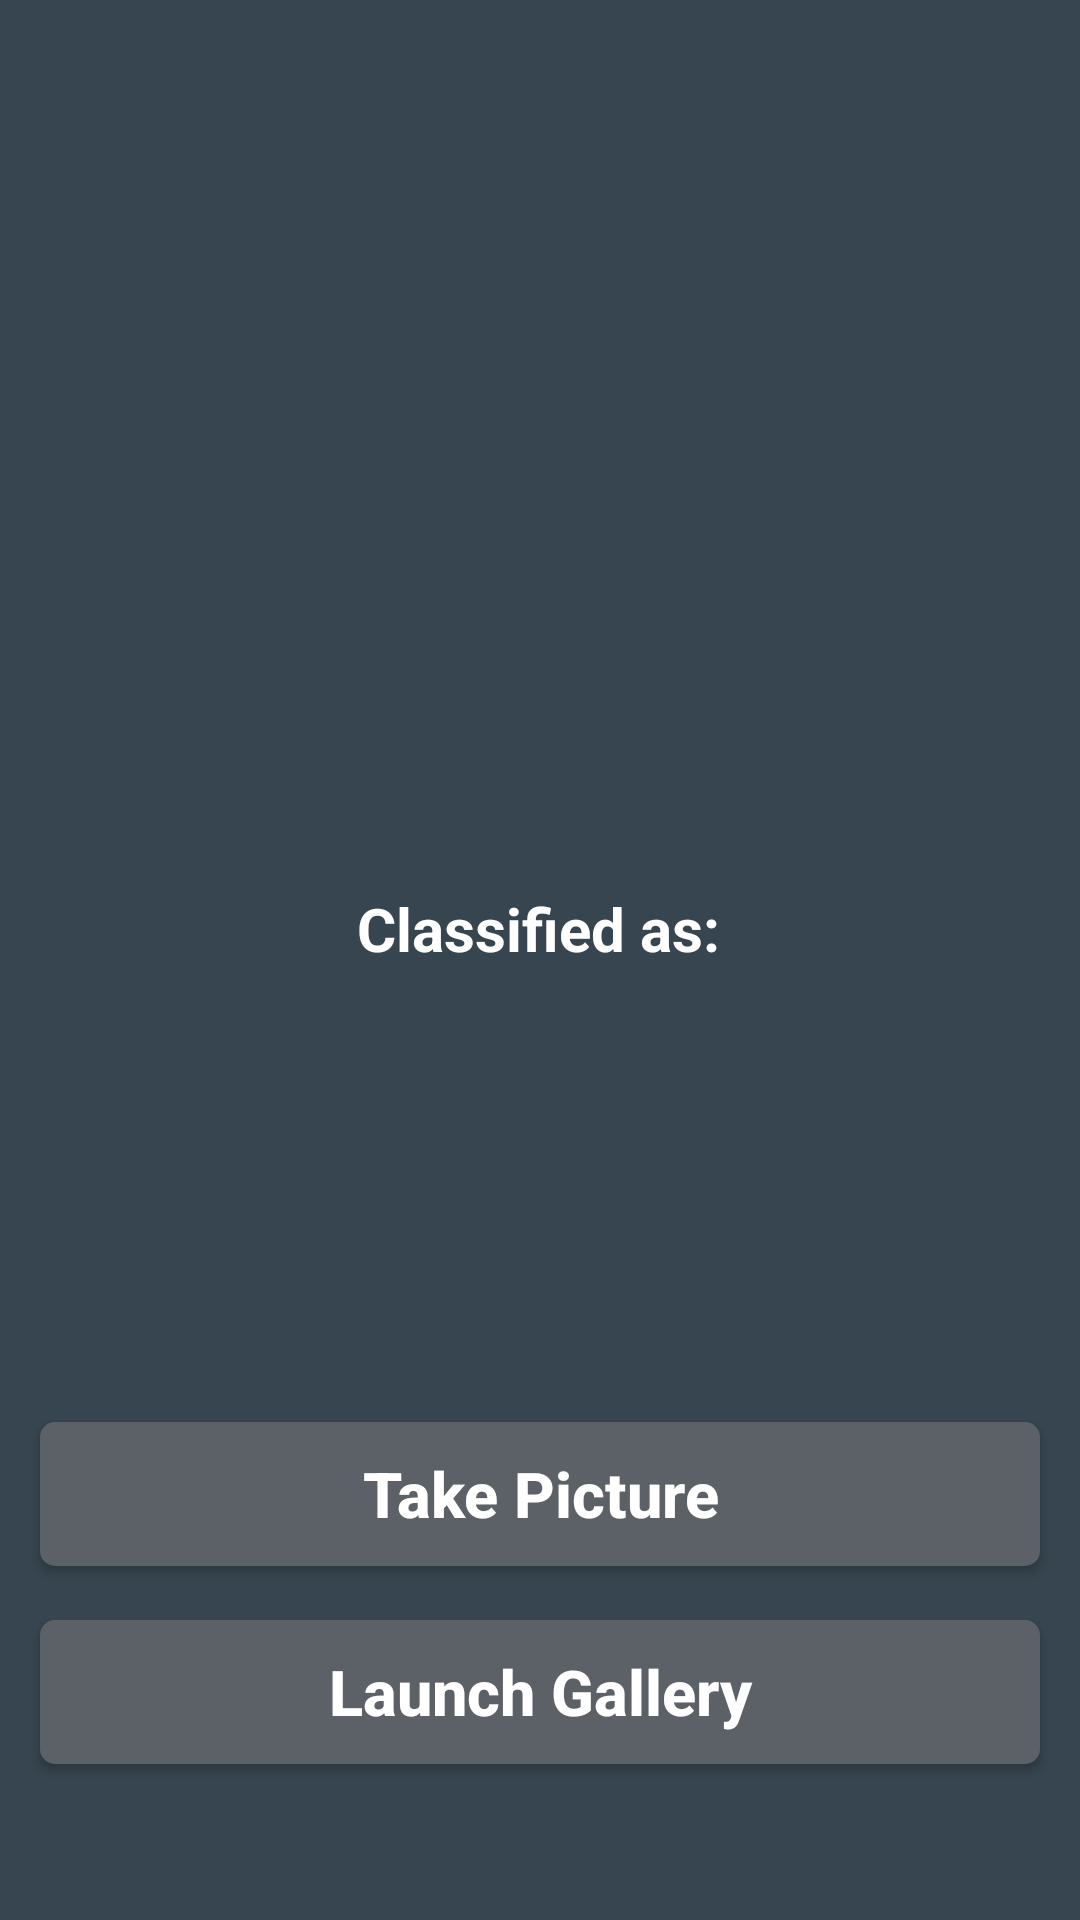

Layout XML and referenced resources for this Android screen:
<!-- AndroidManifest.xml: application theme Theme.CAPSTONREWORK -->
<!-- res/layout/activity_classification.xml -->
<?xml version="1.0" encoding="utf-8"?>
<androidx.constraintlayout.widget.ConstraintLayout
    xmlns:android="http://schemas.android.com/apk/res/android"
    xmlns:app="http://schemas.android.com/apk/res-auto"
    xmlns:tools="http://schemas.android.com/tools"
    android:id="@+id/main"
    android:layout_width="match_parent"
    android:layout_height="match_parent"
    android:background="#36454F"
    tools:context=".ImageClassificationActivity">

    

    <Button
        android:id="@+id/picture"
        android:layout_width="0dp"
        android:layout_height="wrap_content"
        android:layout_marginLeft="40px"
        android:layout_marginRight="40px"
        android:layout_marginBottom="15dp"
        android:background="@drawable/custom_button"
        android:text="Take Picture"
        android:textAllCaps="false"
        android:textColor="#FFFFFF"

        android:textSize="21sp"
        android:textStyle="bold"
        app:layout_constraintBottom_toTopOf="@+id/button2"
        app:layout_constraintEnd_toEndOf="parent"
        app:layout_constraintStart_toStartOf="parent"
        app:layout_constraintTop_toBottomOf="@+id/tv_result"
        app:layout_constraintVertical_bias="0.951" />

    <Button
        android:id="@+id/button2"
        android:layout_width="0dp"
        android:layout_height="wrap_content"
        android:layout_marginLeft="40px"
        android:layout_marginRight="40px"
        android:layout_marginBottom="52dp"
        android:background="@drawable/custom_button"
        android:text="Launch Gallery"
        android:textAllCaps="false"
        android:textColor="#FFFFFF"
        android:textSize="21sp"
        android:textStyle="bold"
        app:layout_constraintBottom_toBottomOf="parent"
        app:layout_constraintEnd_toEndOf="parent"
        app:layout_constraintHorizontal_bias="0.533"
        app:layout_constraintStart_toStartOf="parent" />

    <ImageView
        android:id="@+id/iv_car_image_level6"
        android:layout_width="0dp"
        android:layout_height="228dp"
        android:layout_marginStart="40px"
        android:layout_marginTop="40dp"
        android:layout_marginEnd="40px"
        android:background="@drawable/rounded_corners"
        android:scaleType="centerCrop"
        app:layout_constraintEnd_toEndOf="parent"
        app:layout_constraintHorizontal_bias="0.0"
        app:layout_constraintStart_toStartOf="parent"
        app:layout_constraintTop_toTopOf="parent" />

    <TextView
        android:id="@+id/classified"
        android:layout_width="wrap_content"
        android:layout_height="wrap_content"
        android:layout_marginTop="28dp"
        android:text="Classified as:"
        android:textColor="@color/white"
        android:textSize="20sp"
        android:textStyle="bold"
        app:layout_constraintEnd_toEndOf="parent"
        app:layout_constraintHorizontal_bias="0.498"
        app:layout_constraintStart_toStartOf="parent"
        app:layout_constraintTop_toBottomOf="@+id/iv_car_image_level6" />

    <TextView
        android:id="@+id/tv_result"
        android:textColor="@color/white"
        android:layout_width="199dp"
        android:layout_height="85dp"
        android:layout_marginTop="8dp"
        android:textSize="16sp"
        app:layout_constraintEnd_toEndOf="parent"
        app:layout_constraintHorizontal_bias="0.617"
        app:layout_constraintStart_toStartOf="parent"
        app:layout_constraintTop_toBottomOf="@+id/classified" />

</androidx.constraintlayout.widget.ConstraintLayout>
<!-- resources referenced by this layout -->
<resources>
  <color name="white">#FFFFFFFF</color>
  <!-- drawable custom_button (drawable) -->
  <?xml version="1.0" encoding="utf-8"?>
  <shape xmlns:android="http://schemas.android.com/apk/res/android"
      android:shape="rectangle">
      <solid android:color="#5B6167"/> 
      <corners android:radius="5dp"/> 
  </shape>
  <!-- drawable rounded_corners (drawable) -->
  <?xml version="1.0" encoding="utf-8"?>
  <shape xmlns:android="http://schemas.android.com/apk/res/android"
      android:shape="rectangle">
      <solid android:color="@android:color/transparent"/> 
      <corners android:radius="16dp"/> 
  </shape>
  <style name="Theme.CAPSTONREWORK" parent="Base.Theme.CAPSTONREWORK" />
  <style name="Base.Theme.CAPSTONREWORK" parent="Theme.Design.Light">
          
          
  
          <item name="colorPrimary">@color/blue</item>
          
          <item name="colorControlNormal">@color/blue</item>
      </style>
  <color name="blue">#007AFF</color>
</resources>
